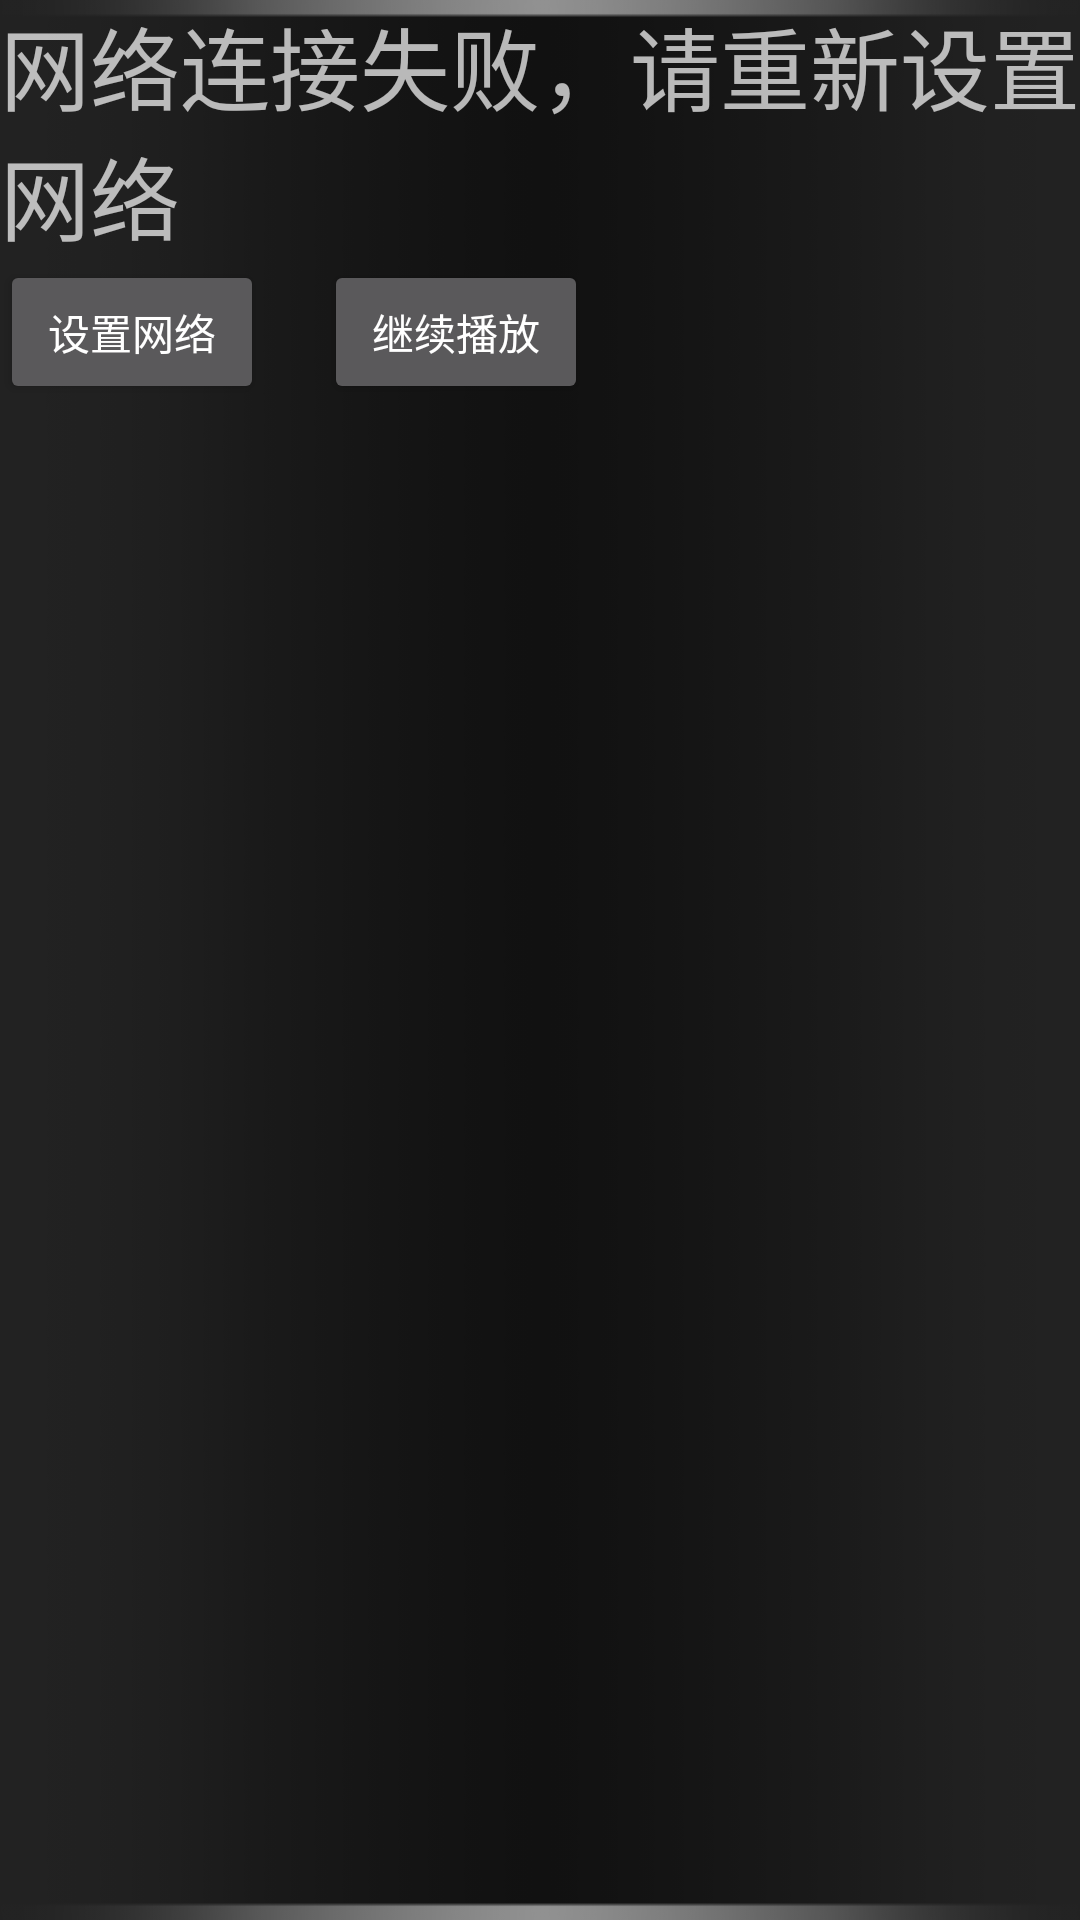

The Android layout XML behind this screen, and the referenced resources:
<!-- AndroidManifest.xml: application theme OpeningTheme -->
<!-- res/layout/dialog_net_check.xml -->
<?xml version="1.0" encoding="utf-8"?>

<LinearLayout xmlns:android="http://schemas.android.com/apk/res/android"
                android:layout_width="match_parent"
                android:layout_height="match_parent"
                android:gravity="center">

    <LinearLayout
        android:layout_width="match_parent"
        android:layout_height="match_parent"
        android:layout_gravity="center"
        android:orientation="vertical"
        android:background="@drawable/ok_dialog">
    <TextView
        android:id="@+id/net_connect_faild"
        android:layout_width="wrap_content"
        android:layout_height="wrap_content"
        android:text="网络连接失败，请重新设置网络"
        android:textSize="30dp"/>
    <LinearLayout
        android:id="@+id/btn_groups"
        android:layout_width="wrap_content"
        android:layout_height="wrap_content"
        android:orientation="horizontal">
        <Button
            android:id="@+id/btn_net_set"
            android:layout_width="wrap_content"
            android:layout_height="wrap_content"
            android:text="设置网络"/>
        <Button
            android:id="@+id/btn_play_continue"
            android:layout_width="wrap_content"
            android:layout_height="wrap_content"
            android:layout_marginLeft="20dp"
            android:text="继续播放"/>
    </LinearLayout>
    </LinearLayout>
</LinearLayout>
<!-- resources referenced by this layout -->
<resources>
  <!-- drawable ok_dialog: png bitmap (drawable-hdpi, 159149 bytes) -->
  <style name="OpeningTheme" parent="Theme.AppCompat.NoActionBar">
          <item name="colorPrimary">@android:color/transparent</item>
          <item name="colorPrimaryDark">@android:color/transparent</item>
          <item name="colorAccent">@android:color/transparent</item>
  
          <item name="android:windowBackground">@color/dark_background_color</item>
      </style>
  <color name="dark_background_color">#222222</color>
</resources>
